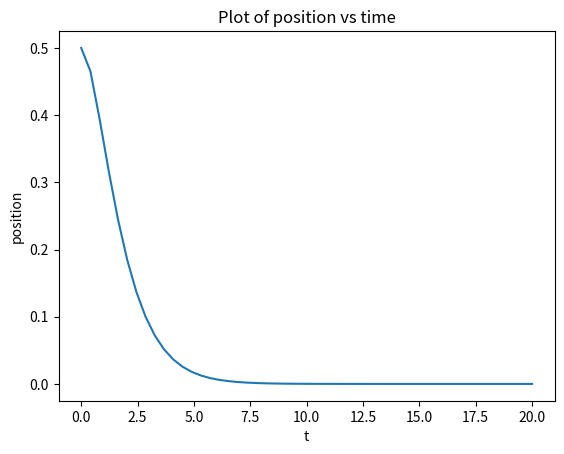

Source code (Python):
from matplotlib import pyplot as plt
import numpy as np

from scipy.integrate import odeint


class Parameters():

    def __init__(self):
        # system parameters
        self.m = 1
        self.c = 1
        self.k = 1

        # control gains
        self.kp = 0.1
        self.kd = -self.c + 2 * np.sqrt((self.k + self.kp) * self.m)


def smd_rhs(z, t, m, c, k, kp, kd):

    x, xdot = z[0], z[1]

    # w/o control
    # xdotdot = -(c*xdot + k*x)/m

    # with pd control - feedback linearization
    xdotdot = -((c+kd)*xdot + (k+kp)*x)/m

    return [xdot, xdotdot]


def plot(t, z):

    plt.figure(1)

    plt.plot(t, z[:, 0])

    plt.xlabel('t')
    plt.ylabel('position')
    plt.title('Plot of position vs time')

    plt.show()


if __name__ == '__main__':

    params = Parameters()
    m, c, k, kp, kd = params.m, params.c, params.k, params.kp, params.kd

    # let's assume mass object initially located in 0.5 point
    x0, xdot0 = 0.5, 0
    t0, tend = 0, 20

    t = np.linspace(t0, tend)
    z0 = np.array([x0, xdot0])

    result = odeint(smd_rhs, z0, t, args=(m, c, k, kp, kd))

    plot(t, result)
